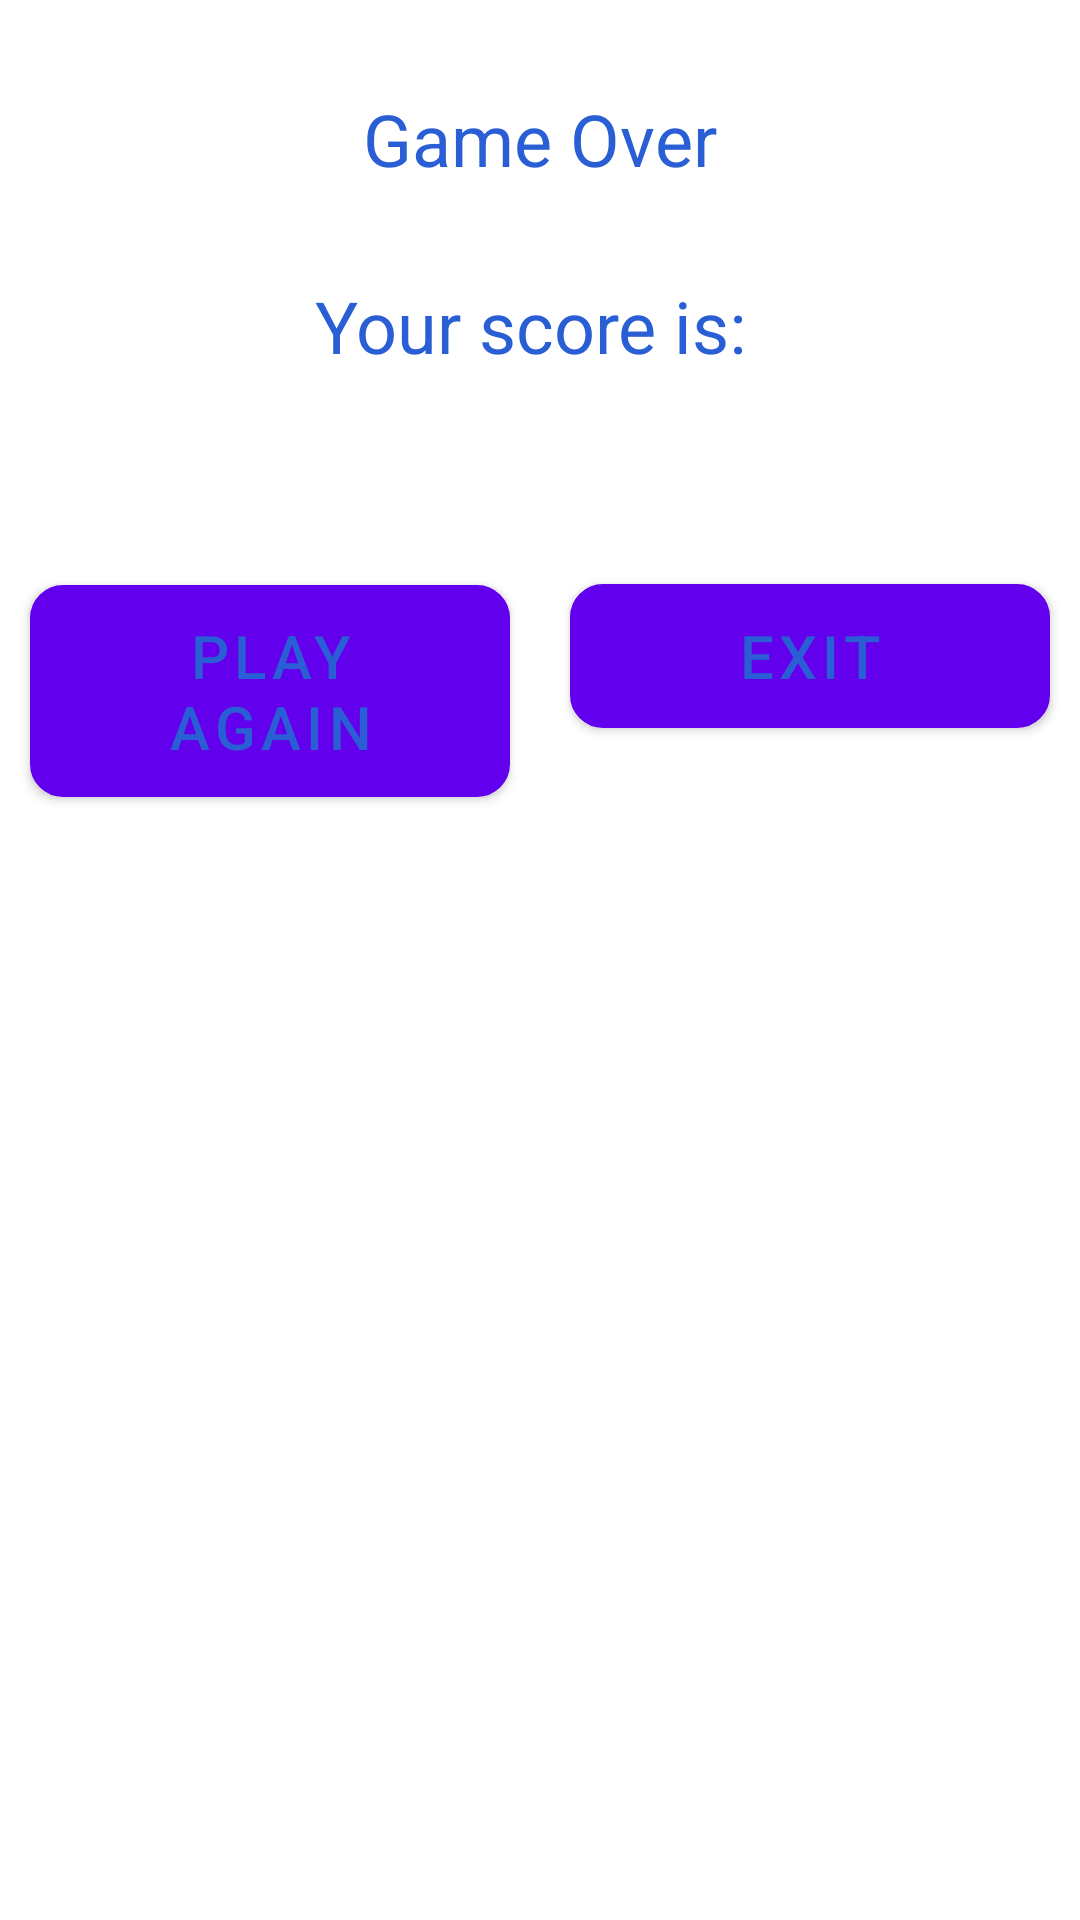

Layout XML and referenced resources for this Android screen:
<!-- AndroidManifest.xml: fallback theme Theme.MaterialComponents.DayNight.NoActionBar -->
<!-- res/layout/activity_result.xml -->
<?xml version="1.0" encoding="utf-8"?>
<LinearLayout xmlns:android="http://schemas.android.com/apk/res/android"
    xmlns:tools="http://schemas.android.com/tools"
    android:id="@+id/main"
    android:layout_width="match_parent"
    android:layout_height="match_parent"
    android:background="@drawable/kevin"
    android:gravity="center_horizontal"
    android:orientation="vertical"
    tools:context=".ResultActivity">

    <TextView
        android:id="@+id/congratulations"
        android:layout_width="wrap_content"
        android:layout_height="wrap_content"
        android:layout_marginTop="30dp"
        android:text="Game Over"
        android:textColor="@color/blue"
        android:textSize="24sp" />

    <TextView
        android:id="@+id/final_score"
        android:layout_width="wrap_content"
        android:layout_height="wrap_content"
        android:layout_marginTop="30dp"
        android:text="Your score is: "
        android:textColor="@color/blue"
        android:textSize="24sp" />

    <LinearLayout
        android:layout_width="match_parent"
        android:layout_height="match_parent"
        android:layout_marginTop="60dp"
        android:orientation="horizontal">

        <Button
            android:id="@+id/play_again_button"
            android:layout_width="200dp"
            android:layout_height="wrap_content"
            android:layout_margin="10dp"
            android:layout_weight="1"
            android:background="@drawable/buttono_shape"
            android:backgroundTint="@null"
            android:text="PLAY AGAIN"
            android:textColor="@color/blue"
            android:textSize="20sp" />

        <Button
            android:id="@+id/exit_button"
            android:layout_width="200dp"
            android:layout_height="wrap_content"
            android:layout_margin="10dp"
            android:layout_weight="1"
            android:background="@drawable/buttono_shape"
            android:backgroundTint="@null"
            android:text="EXIT"
            android:textColor="@color/blue"
            android:textSize="20sp" />
    </LinearLayout>
</LinearLayout>
<!-- resources referenced by this layout -->
<resources>
  <color name="blue">#2A5ED4</color>
  <!-- drawable buttono_shape (drawable) -->
  <?xml version="1.0" encoding="utf-8"?>
  <shape xmlns:android="http://schemas.android.com/apk/res/android"
      android:shape="rectangle">
  
      <solid android:color="@color/white"/>
  
      <stroke android:color="@color/blue" android:width="2dp"/>
  
      <corners android:radius="10dp"/>
  
  </shape>
  <color name="white">#FFFFFFFF</color>
</resources>
